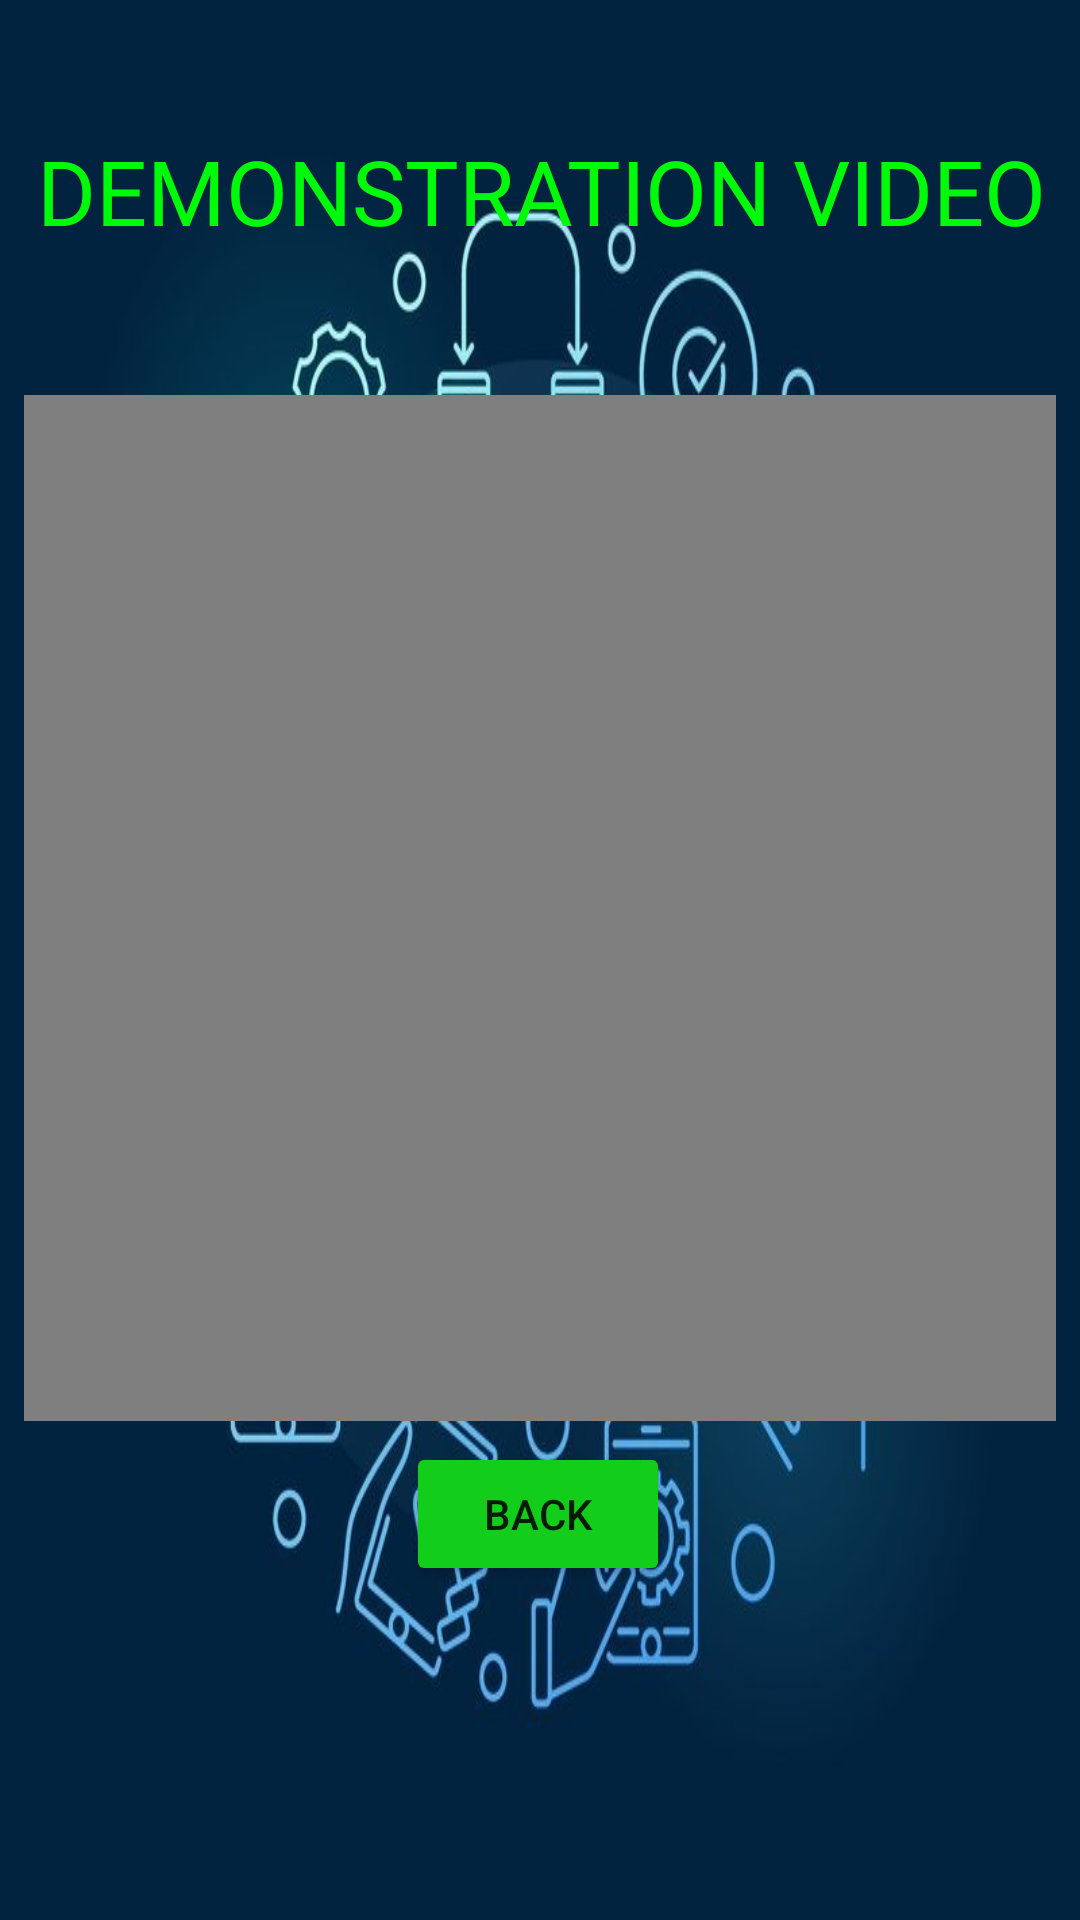

Produce the Android XML layout that renders to this screen, including the resource entries it uses.
<!-- AndroidManifest.xml: application theme Theme.SOS -->
<!-- res/layout/activity_video_page.xml -->
<?xml version="1.0" encoding="utf-8"?>
<androidx.constraintlayout.widget.ConstraintLayout xmlns:android="http://schemas.android.com/apk/res/android"
    xmlns:app="http://schemas.android.com/apk/res-auto"
    xmlns:tools="http://schemas.android.com/tools"
    android:layout_width="match_parent"
    android:layout_height="match_parent"
    android:background="@drawable/videoviewback"
    tools:context=".VideoPage">

    <VideoView
        android:id="@+id/videoView"
        android:layout_width="344dp"
        android:layout_height="342dp"
        app:layout_constraintBottom_toBottomOf="parent"
        app:layout_constraintEnd_toEndOf="parent"
        app:layout_constraintStart_toStartOf="parent"
        app:layout_constraintTop_toTopOf="parent"
        app:layout_constraintVertical_bias="0.442" />

    <Button
        android:id="@+id/back"
        android:layout_width="wrap_content"
        android:layout_height="wrap_content"
        android:text="BACK"
        app:backgroundTint="#12CD19"
        app:layout_constraintBottom_toBottomOf="parent"
        app:layout_constraintEnd_toEndOf="parent"
        app:layout_constraintHorizontal_bias="0.498"
        app:layout_constraintStart_toStartOf="parent"
        app:layout_constraintTop_toTopOf="parent"
        app:layout_constraintVertical_bias="0.812" />

    <TextView
        android:id="@+id/textView2"
        android:layout_width="wrap_content"
        android:layout_height="wrap_content"
        android:text="DEMONSTRATION VIDEO"
        android:textColor="#00FB0A"
        android:textSize="30dp"
        app:layout_constraintBottom_toBottomOf="parent"
        app:layout_constraintEnd_toEndOf="parent"
        app:layout_constraintHorizontal_bias="0.534"
        app:layout_constraintStart_toStartOf="parent"
        app:layout_constraintTop_toTopOf="parent"
        app:layout_constraintVertical_bias="0.072" />

</androidx.constraintlayout.widget.ConstraintLayout>
<!-- resources referenced by this layout -->
<resources>
  <!-- drawable videoviewback: jpeg bitmap (drawable, 90709 bytes) -->
  <style name="Theme.SOS" parent="Theme.MaterialComponents.DayNight.DarkActionBar">
          
          <item name="colorPrimary">@color/blue_dark</item>
          <item name="colorPrimaryVariant">@color/blue_400</item>
          <item name="colorOnPrimary">@color/blue_light</item>
          
          <item name="colorSecondary">@color/indigo_dark</item>
          <item name="colorSecondaryVariant">@color/indigo_400</item>
          <item name="colorOnSecondary">@color/indigo_light</item>
          
          <item name="android:statusBarColor" tools:targetApi="l">?attr/colorPrimaryVariant</item>
          
      </style>
  <color name="blue_dark">#0077c2</color>
  <color name="blue_400">#42a5f5</color>
  <color name="blue_light">#80d6ff</color>
  <color name="indigo_dark">#0031ca</color>
  <color name="indigo_400">#3d5afe</color>
  <color name="indigo_light">#8187ff</color>
</resources>
